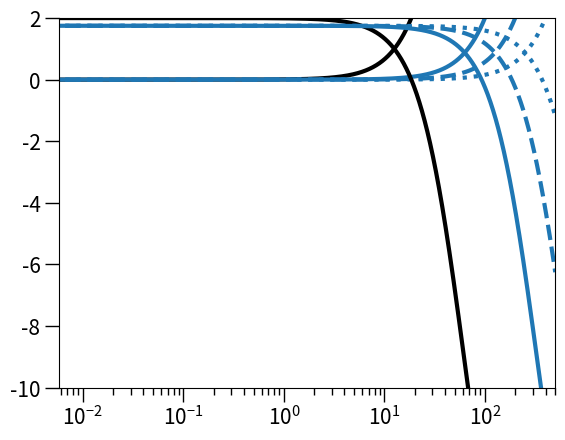

This figure's Python source:
import numpy as np
import matplotlib.pyplot as plt

################################
################################ Parameter definitions
################################

################################ Logistic growth dynamics
bS = 2.5
bR = 2.25
dS = 0.5
dR = 0.5

gamma = 1.

K = 10000

N0 = (bS-dS)*K/gamma

################################ Antimicrobial response / Pharmacodynamics -- Ampicillin
c = np.arange(0,500,0.01)

def a(c,X):
    if (X==0):
        psimax = bS-dS
        mic = 18.5
    if (X==1):
        psimax = bR-dR
        mic = 18.5*5
    psimin = np.log(10)*(-8.8)
    kappa = 1.9
    if (X==2):
        psimax = bR-dR
        mic = 18.5*10
    if (X==3):
        psimax = bR-dR
        mic = 18.5*20
    
    return((psimax-psimin)*(c/mic)**kappa / ((c/mic)**kappa -psimin/psimax))



################################
################################ Plot popsizes
################################
plt.semilogx(c,a(c,0),color='black',linewidth=3)
plt.plot(c,a(c,1),color='C0',linewidth=3)
plt.plot(c,a(c,2),color='C0',linewidth=3,linestyle='dashed')
plt.plot(c,a(c,3),color='C0',linewidth=3,linestyle='dotted')
plt.tick_params(axis='both', which='major', labelsize=15, width=1, length=10)
plt.tick_params(axis='both', which='minor', labelsize=10, width=1, length=5)
plt.show()


plt.semilogx(c,bS-dS-a(c,0),color='black',linewidth=3)
plt.plot(c,bR-dR-a(c,1),color='C0',linewidth=3)
plt.plot(c,bR-dR-a(c,2),color='C0',linewidth=3,linestyle='dashed')
plt.plot(c,bR-dR-a(c,3),color='C0',linewidth=3,linestyle='dotted')
plt.tick_params(axis='both', which='major', labelsize=15, width=1, length=10)
plt.tick_params(axis='both', which='minor', labelsize=10, width=1, length=5)
plt.xlim((0,500))
plt.ylim((-10,2))
plt.show()




